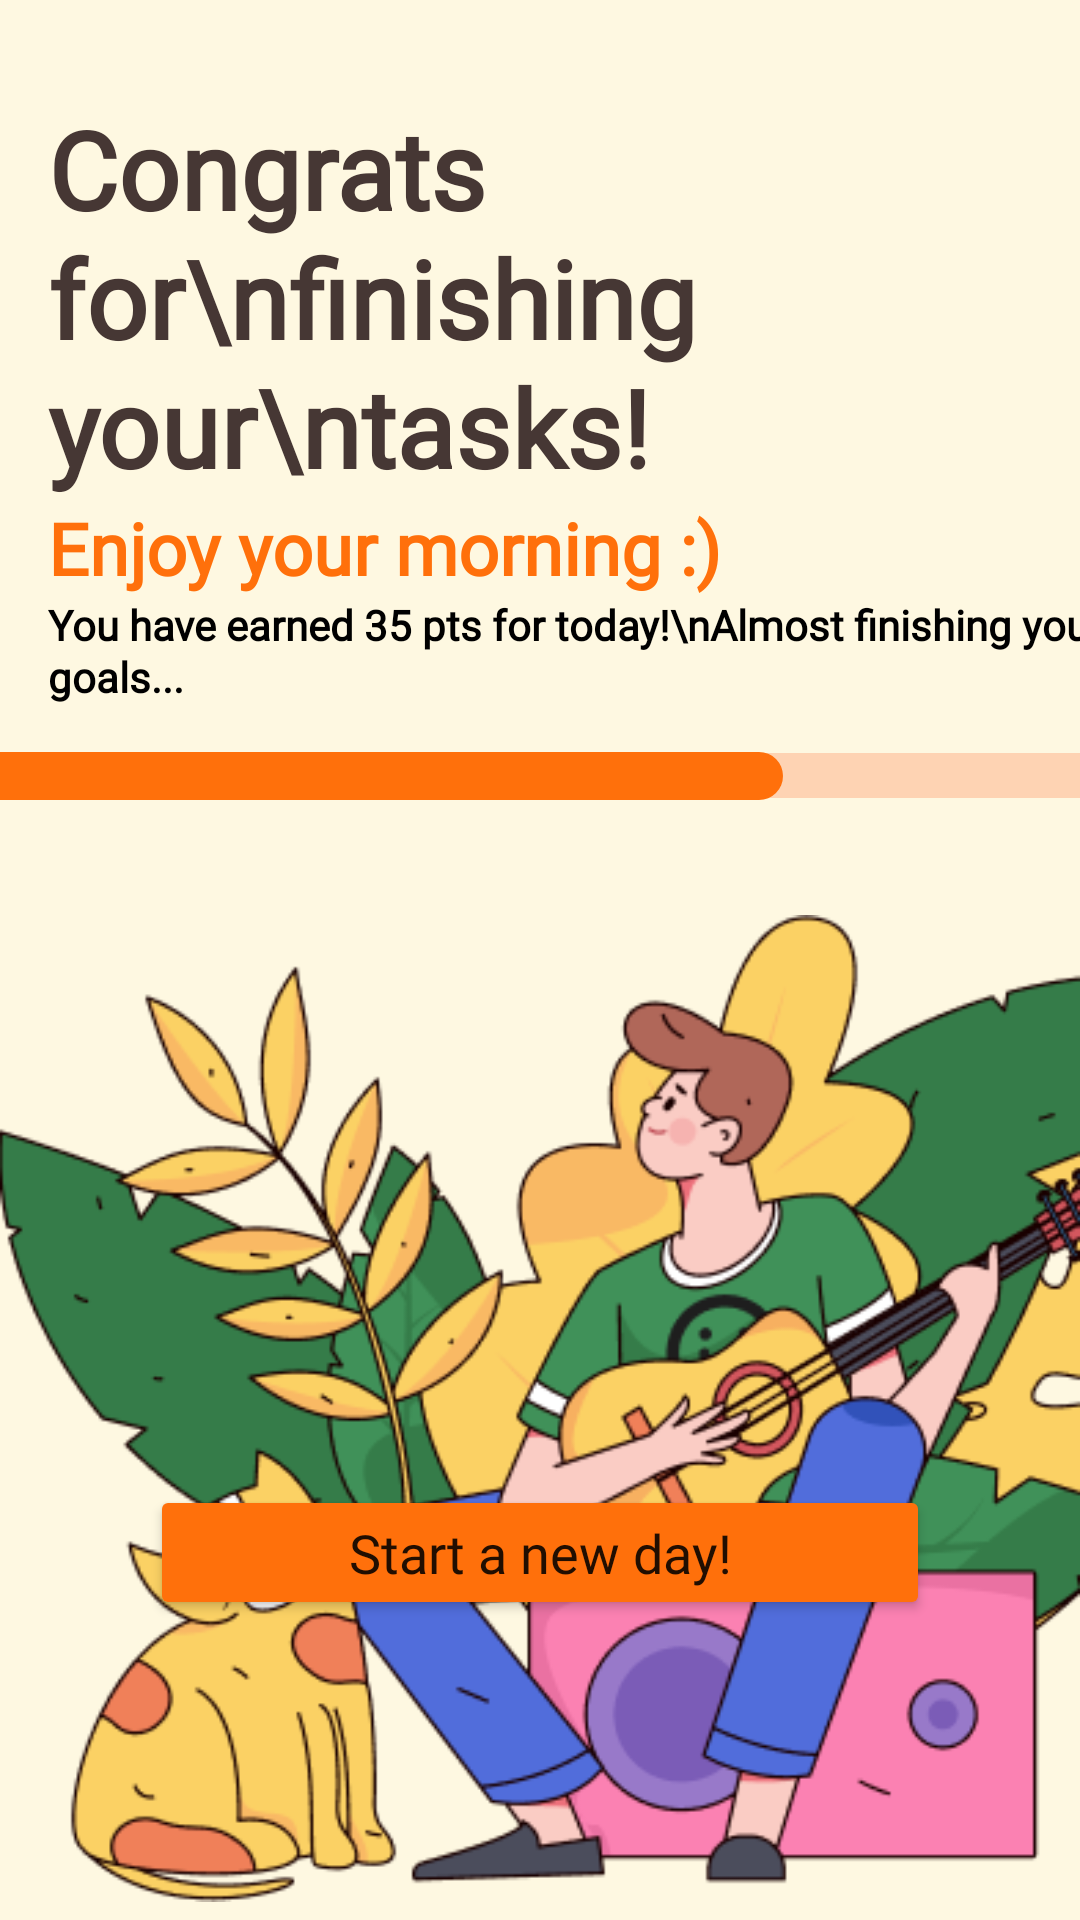

Produce the Android XML layout that renders to this screen, including the resource entries it uses.
<!-- AndroidManifest.xml: application theme Theme.FinalProject -->
<!-- res/layout/alarm_success.xml -->
<?xml version="1.0" encoding="utf-8"?>
<androidx.constraintlayout.widget.ConstraintLayout xmlns:android="http://schemas.android.com/apk/res/android"
    xmlns:app="http://schemas.android.com/apk/res-auto"

    xmlns:tools="http://schemas.android.com/tools"
    android:layout_width="match_parent"
    android:layout_height="match_parent"
    android:background="#FEF8E1">

    <ImageView
        android:id="@+id/imageView"
        android:layout_width="379dp"
        android:layout_height="15dp"
        android:layout_marginTop="16dp"
        android:src="@drawable/level_bar2"
        app:layout_constraintEnd_toEndOf="parent"
        app:layout_constraintStart_toStartOf="parent"
        app:layout_constraintTop_toBottomOf="@+id/light_text4" />

    <ImageView
        android:id="@+id/level"
        android:layout_width="270dp"
        android:layout_height="16dp"
        android:src="@drawable/level_bar1"
        app:layout_constraintBottom_toBottomOf="@+id/imageView"
        app:layout_constraintStart_toStartOf="@+id/imageView"
        app:layout_constraintTop_toTopOf="@+id/imageView" />

    <TextView
        android:id="@+id/light_text"
        android:layout_width="wrap_content"
        android:layout_height="wrap_content"
        android:layout_marginStart="16dp"
        android:layout_marginTop="32dp"
        android:fontFamily="@font/poppins_semibold"
        android:lineSpacingExtra="1dp"
        android:text="Congrats for\nfinishing your\ntasks!"
        android:textAlignment="viewStart"
        android:textColor="#463734"
        android:textSize="36sp"
        android:textStyle="bold"
        app:layout_constraintStart_toStartOf="parent"
        app:layout_constraintTop_toTopOf="parent" />

    <TextView
        android:id="@+id/light_text3"
        android:layout_width="wrap_content"
        android:layout_height="wrap_content"
        android:fontFamily="@font/poppins_semibold"
        android:lineSpacingExtra="1dp"
        android:text="Enjoy your morning :)"
        android:textAlignment="viewStart"
        android:textColor="#FF700B"
        android:textSize="24sp"
        android:textStyle="bold"
        app:layout_constraintStart_toStartOf="@+id/light_text"
        app:layout_constraintTop_toBottomOf="@+id/light_text" />

    <TextView
        android:id="@+id/light_text4"
        android:layout_width="wrap_content"
        android:layout_height="wrap_content"
        android:fontFamily="@font/poppins_semibold"
        android:lineSpacingExtra="1dp"
        android:text="You have earned 35 pts for today!\nAlmost finishing you goals... "
        android:textAlignment="viewStart"
        android:textColor="#000000"
        android:textSize="14sp"
        android:textStyle="bold"
        app:layout_constraintStart_toStartOf="@+id/light_text3"
        app:layout_constraintTop_toBottomOf="@+id/light_text3" />

    <ImageView
        android:id="@+id/imageView5"
        android:layout_width="wrap_content"
        android:layout_height="wrap_content"
        android:layout_marginTop="24dp"
        app:layout_constraintEnd_toEndOf="parent"
        app:layout_constraintTop_toBottomOf="@+id/imageView"
        app:srcCompat="@drawable/alarm_success" />

    <Button
        android:id="@+id/okBtn"
        android:layout_width="match_parent"
        android:layout_height="45dp"
        android:backgroundTint="#FF700B"
        android:layout_marginLeft="50dp"
        android:layout_marginRight="50dp"
        android:layout_marginBottom="100dp"
        android:fontFamily="@font/poppins_medium"
        android:text="Start a new day!"
        android:textAllCaps="false"
        app:layout_constraintBottom_toBottomOf="parent"
        android:textSize="18dp" />

</androidx.constraintlayout.widget.ConstraintLayout>
<!-- resources referenced by this layout -->
<resources>
  <!-- drawable alarm_success: png bitmap (drawable, 62929 bytes) -->
  <!-- drawable level_bar1 (drawable) -->
  <?xml version="1.0" encoding="utf-8"?>
  <shape xmlns:android="http://schemas.android.com/apk/res/android">
      <corners android:radius="30dp" />
      <solid android:color="#FF700B" />
  </shape>
  <!-- drawable level_bar2 (drawable) -->
  <?xml version="1.0" encoding="utf-8"?>
  <shape xmlns:android="http://schemas.android.com/apk/res/android">
      <corners android:radius="30dp" />
      <solid android:color="#FED3B3" />
  </shape>
  <style name="Theme.FinalProject" parent="Theme.MaterialComponents.DayNight.DarkActionBar">
          
          <item name="colorPrimary">@color/orange</item>
  
          
          
          
          
          
          
          
          
      </style>
  <color name="orange">#FF700B</color>
</resources>
